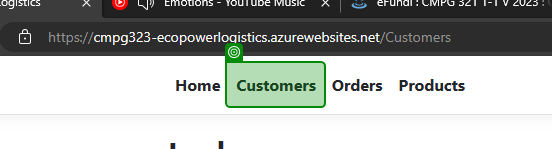
Workflow: Customer Sequence

Step 1 [try]: check 'Customers'

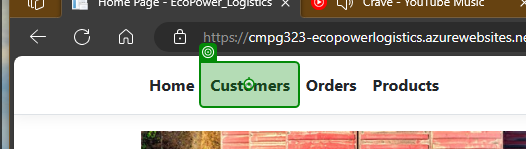
Step 2 [try]: click on 'Customers'

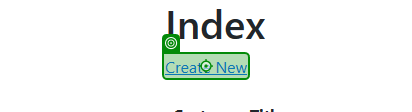
Step 3 [then]: click on 'Create New'

Step 4: type [customerTitle] into 'Customer Title' (no picture)

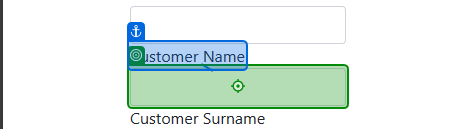
Step 5: type [CurrentRow.Item(2).ToString] into 'Customer Name'

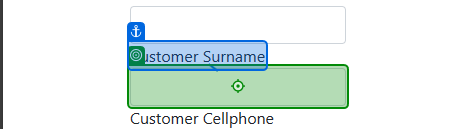
Step 6: type [CurrentRow.Item(3).ToString] into 'Customer Surname'

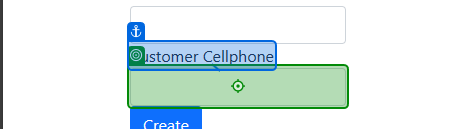
Step 7: type [CurrentRow.Item(4).ToString] into 'Customer Cellphone'

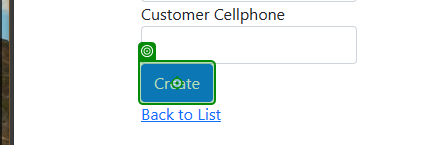
Step 8: click on 'Create'

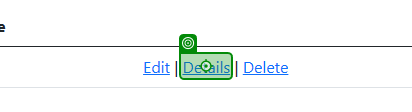
Step 9: click on 'Details'

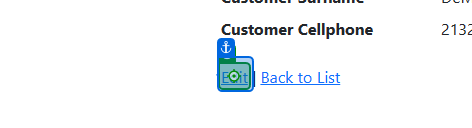
Step 10: click

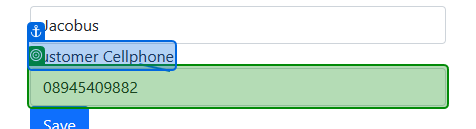
Step 11: get-text from 'Customer Cellphone'

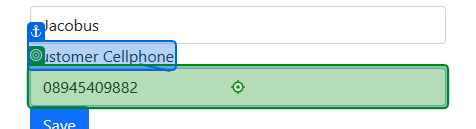
Step 12: type a value into 'Customer Cellphone'

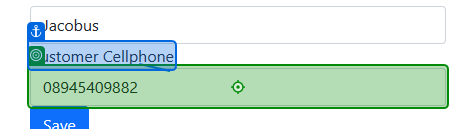
Step 13: type [gottenNumber] into 'Customer Cellphone'

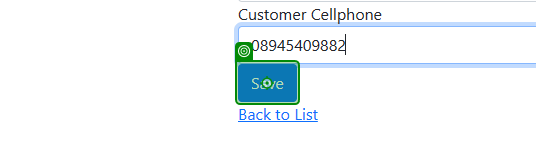
Step 14: click on 'Save'

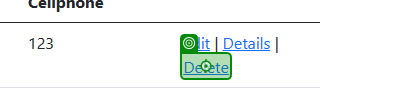
Step 15: click on 'Delete'

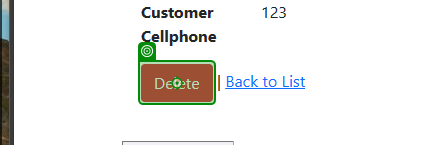
Step 16: click on 'Delete'